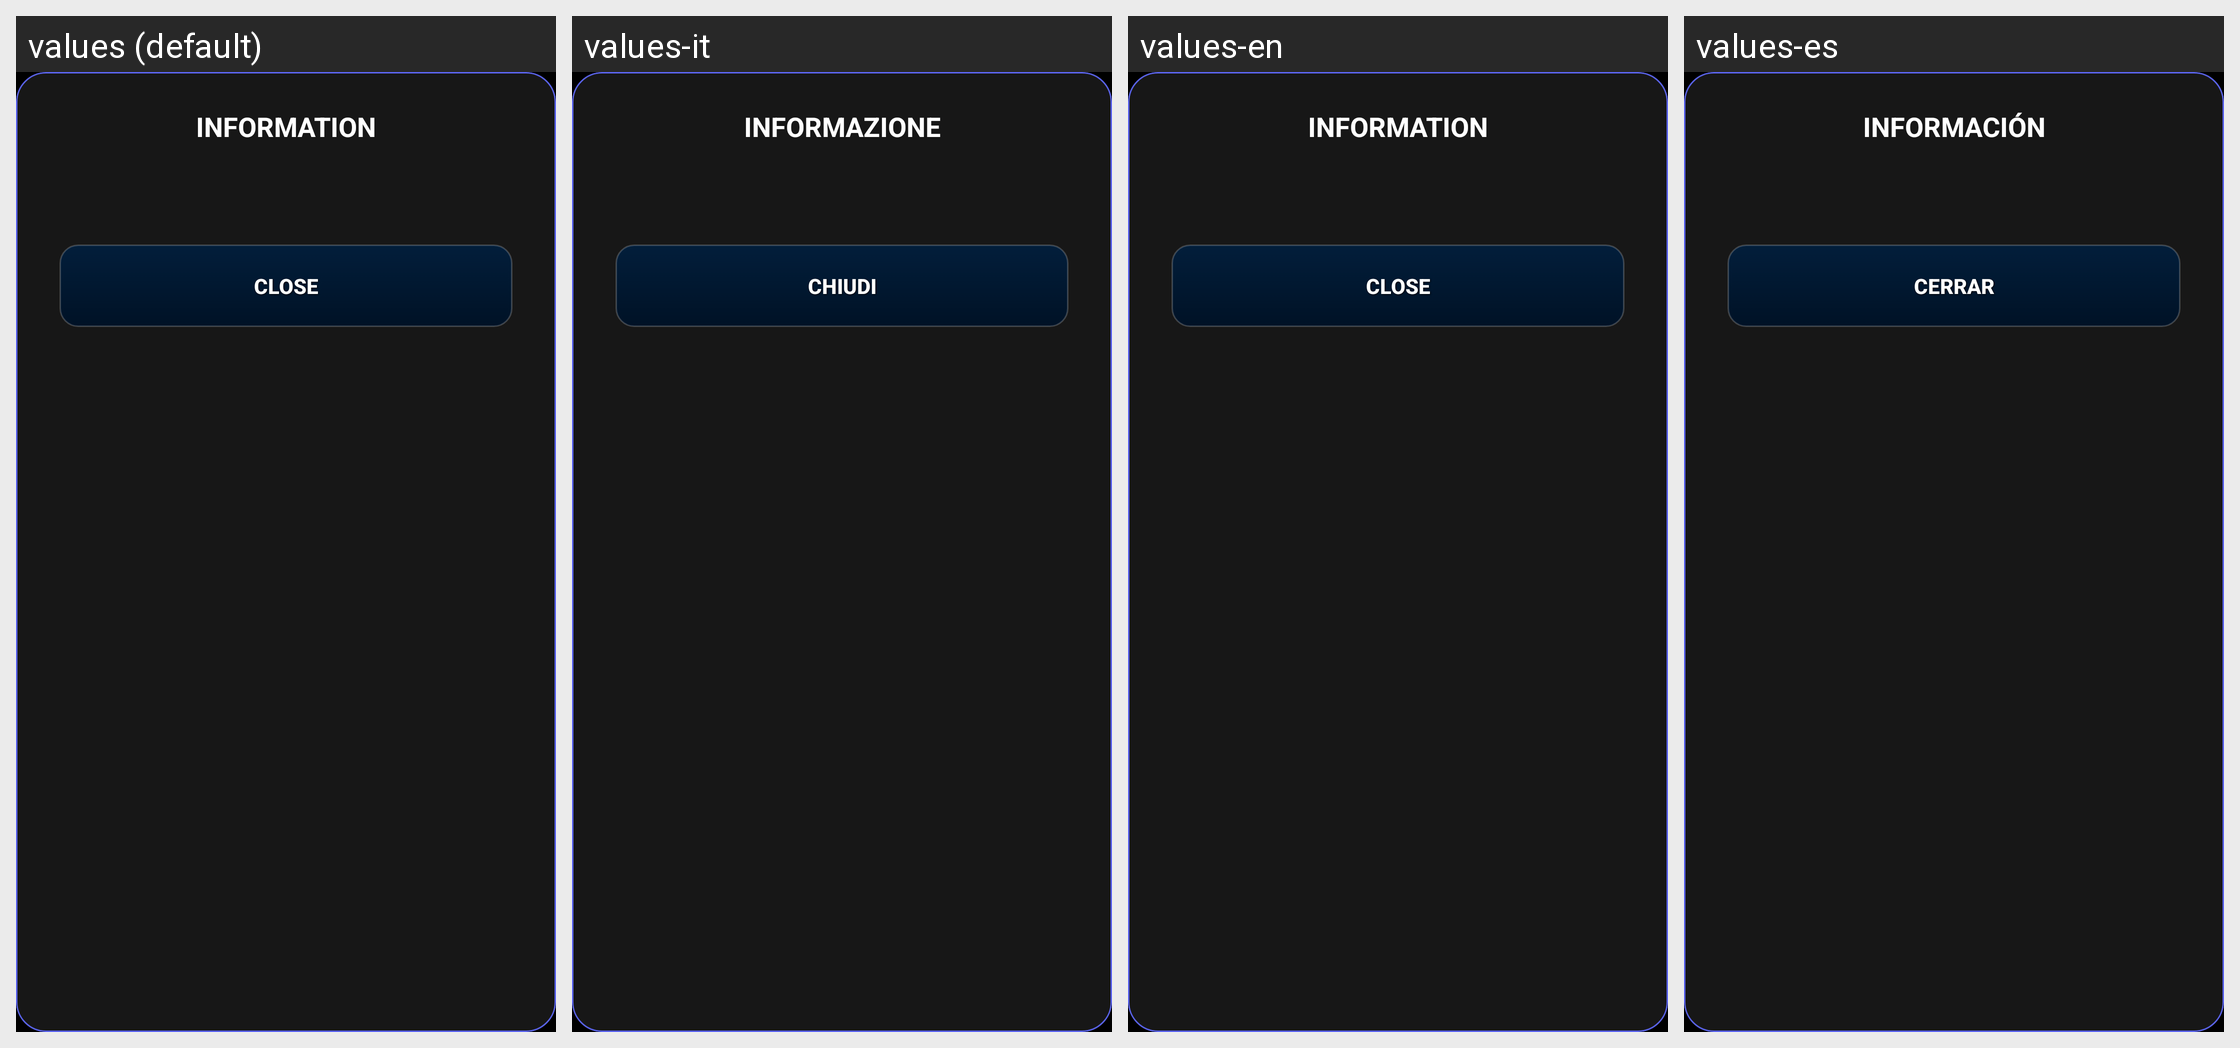

Locale-by-locale string values for the Android screen shown in this grid:
Android screen res/layout/window_information_modern.xml rendered under 4 locales, left to right: values (default), values-it, values-en, values-es. Device: Nexus 5 (rendered at 1080×1920; each locale shown at half size, 540×960, under a caption strip naming it); theme Theme.CalkulatorCNC.
Other locales in the repository, not shown: values-de, values-fr, values-pl.
Strings drawn on this screen, with the default value and each locale's value (text and hints the layout hard-codes, and strings that could not be matched under every locale, appear in the picture but are not listed):

informationtext
  values: INFORMATION
  values-it: INFORMAZIONE
  values-en: INFORMATION
  values-es: INFORMACIÓN

close
  values: CLOSE
  values-it: CHIUDI
  values-en: CLOSE
  values-es: CERRAR
